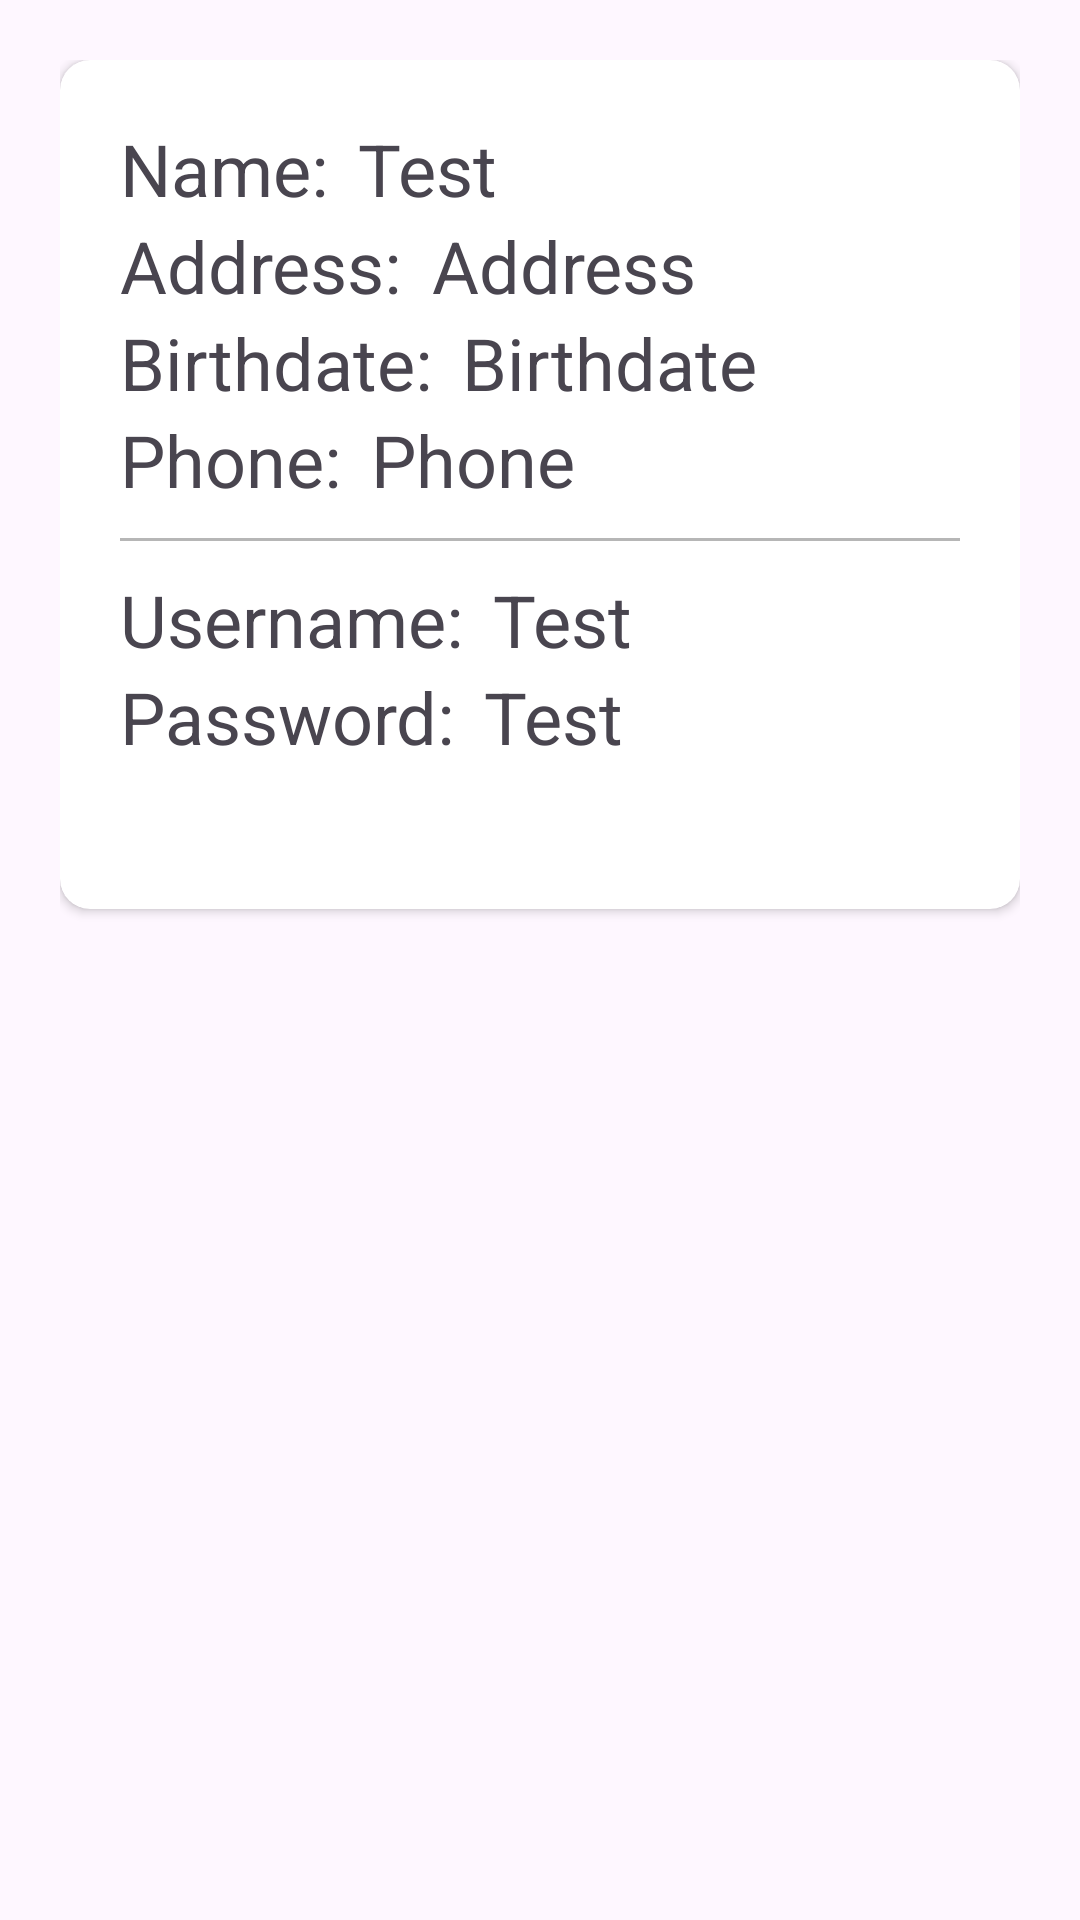

Reconstruct the res/layout file that produces this screen, plus the resources it refers to.
<!-- AndroidManifest.xml: application theme Theme.CodefestMay32024 -->
<!-- res/layout/activity_details.xml -->
<?xml version="1.0" encoding="utf-8"?>
<FrameLayout xmlns:android="http://schemas.android.com/apk/res/android"
    xmlns:app="http://schemas.android.com/apk/res-auto"
    xmlns:tools="http://schemas.android.com/tools"
    android:id="@+id/main"
    android:layout_width="match_parent"
    android:layout_height="match_parent"
    tools:context=".DetailsActivity"
    android:padding="20dp">


    <androidx.cardview.widget.CardView
        android:layout_width="match_parent"
        android:layout_height="wrap_content"
        app:cardCornerRadius="10dp">


        <LinearLayout
            android:layout_width="match_parent"
            android:layout_height="match_parent"
            android:orientation="vertical"
            android:padding="20dp">

            <LinearLayout
                android:layout_width="match_parent"
                android:layout_height="wrap_content"
                android:orientation="horizontal">
                <TextView
                    android:layout_width="wrap_content"
                    android:layout_height="wrap_content"
                    android:text="Name:"
                    android:layout_marginEnd="10dp"
                    android:textSize="24sp"/>

                <TextView
                    android:layout_width="wrap_content"
                    android:layout_height="wrap_content"
                    android:text="Test"
                    android:id="@+id/tvDetailsName"
                    android:textSize="24sp"/>
            </LinearLayout>






            <LinearLayout
                android:layout_width="match_parent"
                android:layout_height="wrap_content"
                android:orientation="horizontal">
                <TextView
                    android:layout_width="wrap_content"
                    android:layout_height="wrap_content"
                    android:text="Address:"
                    android:layout_marginEnd="10dp"
                    android:textSize="24sp"/>

                <TextView
                    android:layout_width="wrap_content"
                    android:layout_height="wrap_content"
                    android:text="Address"
                    android:id="@+id/tvDetailsAddress"
                    android:textSize="24sp"/>
            </LinearLayout>






            <LinearLayout
                android:layout_width="match_parent"
                android:layout_height="wrap_content"
                android:orientation="horizontal">
                <TextView
                    android:layout_width="wrap_content"
                    android:layout_height="wrap_content"
                    android:text="Birthdate:"
                    android:layout_marginEnd="10dp"
                    android:textSize="24sp"/>

                <TextView
                    android:layout_width="wrap_content"
                    android:layout_height="wrap_content"
                    android:text="Birthdate"
                    android:id="@+id/tvDetailsBdate"
                    android:textSize="24sp"/>
            </LinearLayout>





            <LinearLayout
                android:layout_width="match_parent"
                android:layout_height="wrap_content"
                android:orientation="horizontal">
                <TextView
                    android:layout_width="wrap_content"
                    android:layout_height="wrap_content"
                    android:text="Phone:"
                    android:layout_marginEnd="10dp"
                    android:textSize="24sp"/>

                <TextView
                    android:layout_width="wrap_content"
                    android:layout_height="wrap_content"
                    android:text="Phone"
                    android:id="@+id/tvDetailsPhone"
                    android:textSize="24sp"/>
            </LinearLayout>




            <View
                android:layout_marginVertical="10dp"
                android:layout_width="match_parent"
                android:layout_height="1dp"
                android:background="#B6B6B6" />




            <LinearLayout
                android:layout_width="match_parent"
                android:layout_height="wrap_content"
                android:orientation="horizontal">
                <TextView
                    android:layout_width="wrap_content"
                    android:layout_height="wrap_content"
                    android:text="Username:"
                    android:layout_marginEnd="10dp"
                    android:textSize="24sp"/>

                <TextView
                    android:layout_width="wrap_content"
                    android:layout_height="wrap_content"
                    android:text="Test"
                    android:id="@+id/tvDetailsUsername"
                    android:textSize="24sp"/>
            </LinearLayout>




            <LinearLayout
                android:layout_width="match_parent"
                android:layout_height="wrap_content"
                android:orientation="horizontal">
                <TextView
                    android:layout_width="wrap_content"
                    android:layout_height="wrap_content"
                    android:text="Password:"
                    android:layout_marginEnd="10dp"
                    android:textSize="24sp"/>

                <TextView
                    android:layout_width="wrap_content"
                    android:layout_height="wrap_content"
                    android:text="Test"
                    android:id="@+id/tvDetailsPassword"
                    android:textSize="24sp"/>
            </LinearLayout>


            <LinearLayout
                android:layout_width="match_parent"
                android:layout_height="wrap_content"
                android:orientation="horizontal"
                android:gravity="end">

                <ImageView
                    android:layout_width="28dp"
                    android:layout_height="28dp"
                    android:src="@drawable/ic_edit"
                    android:id="@+id/ivEdit"
                    android:layout_marginEnd="5dp"/>

                <ImageView
                    android:layout_width="28dp"
                    android:layout_height="28dp"
                    android:id="@+id/ivDelete"
                    android:src="@drawable/ic_delete"/>



            </LinearLayout>



        </LinearLayout>




    </androidx.cardview.widget.CardView>


</FrameLayout>
<!-- resources referenced by this layout -->
<resources>
  <style name="Theme.CodefestMay32024" parent="Base.Theme.CodefestMay32024" />
  <style name="Base.Theme.CodefestMay32024" parent="Theme.Material3.DayNight.NoActionBar">
          
          
      </style>
</resources>
